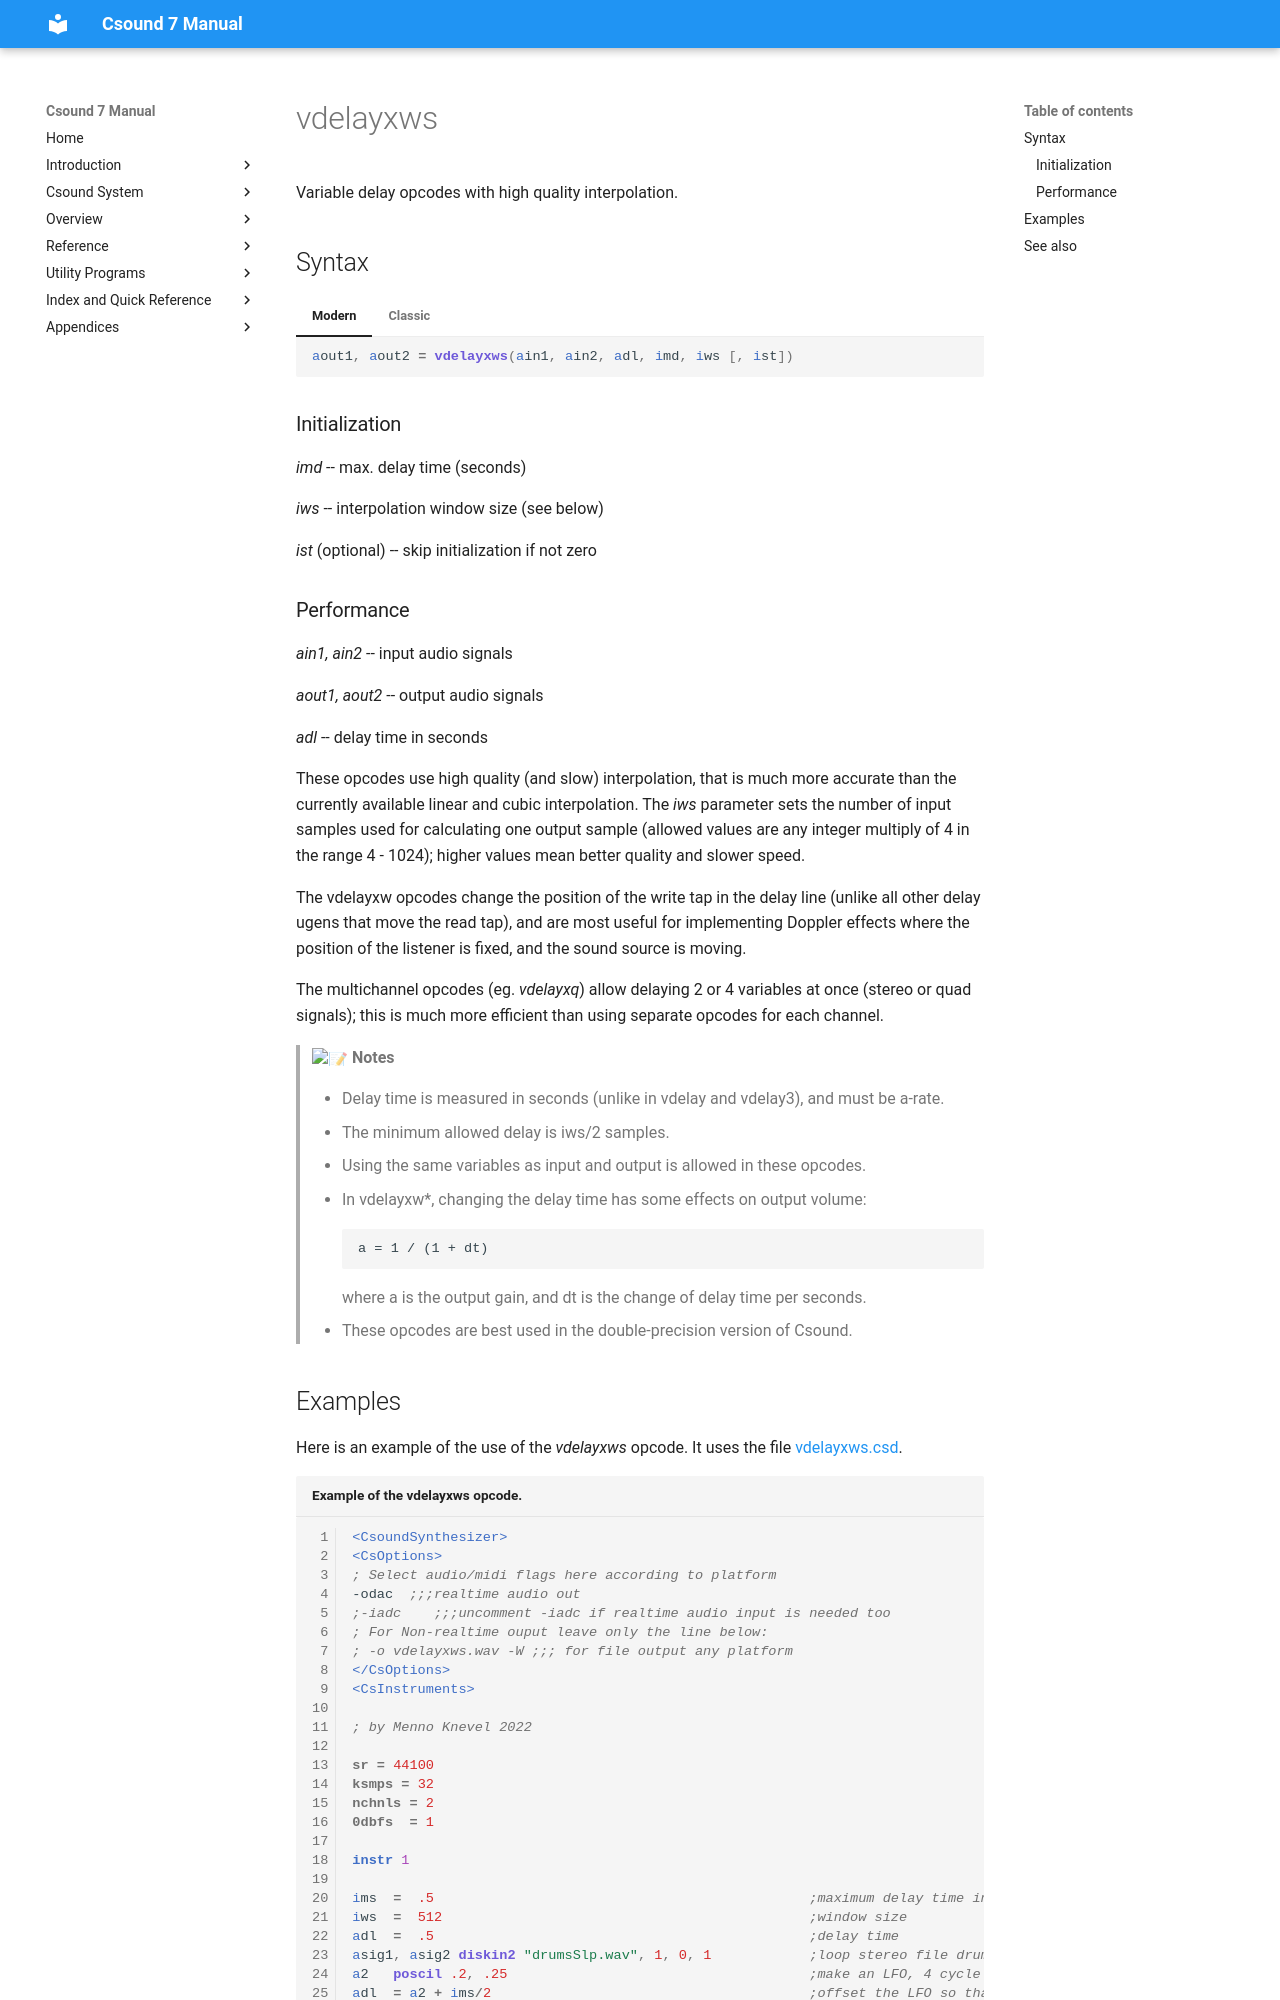

repository: csound/manual · page: opcodes/vdelayxws/index.html · generator: mkdocs

<!--
id:vdelayxws
category:Signal Modifiers:Delay
-->
# vdelayxws
Variable delay opcodes with high quality interpolation.

## Syntax
=== "Modern"
    ``` csound-orc
    aout1, aout2 = vdelayxws(ain1, ain2, adl, imd, iws [, ist])
    ```

=== "Classic"
    ``` csound-orc
    aout1, aout2 vdelayxws ain1, ain2, adl, imd, iws [, ist]
    ```

### Initialization

_imd_ -- max. delay time (seconds)

_iws_ -- interpolation window size (see below)

_ist_ (optional) -- skip initialization if not zero
